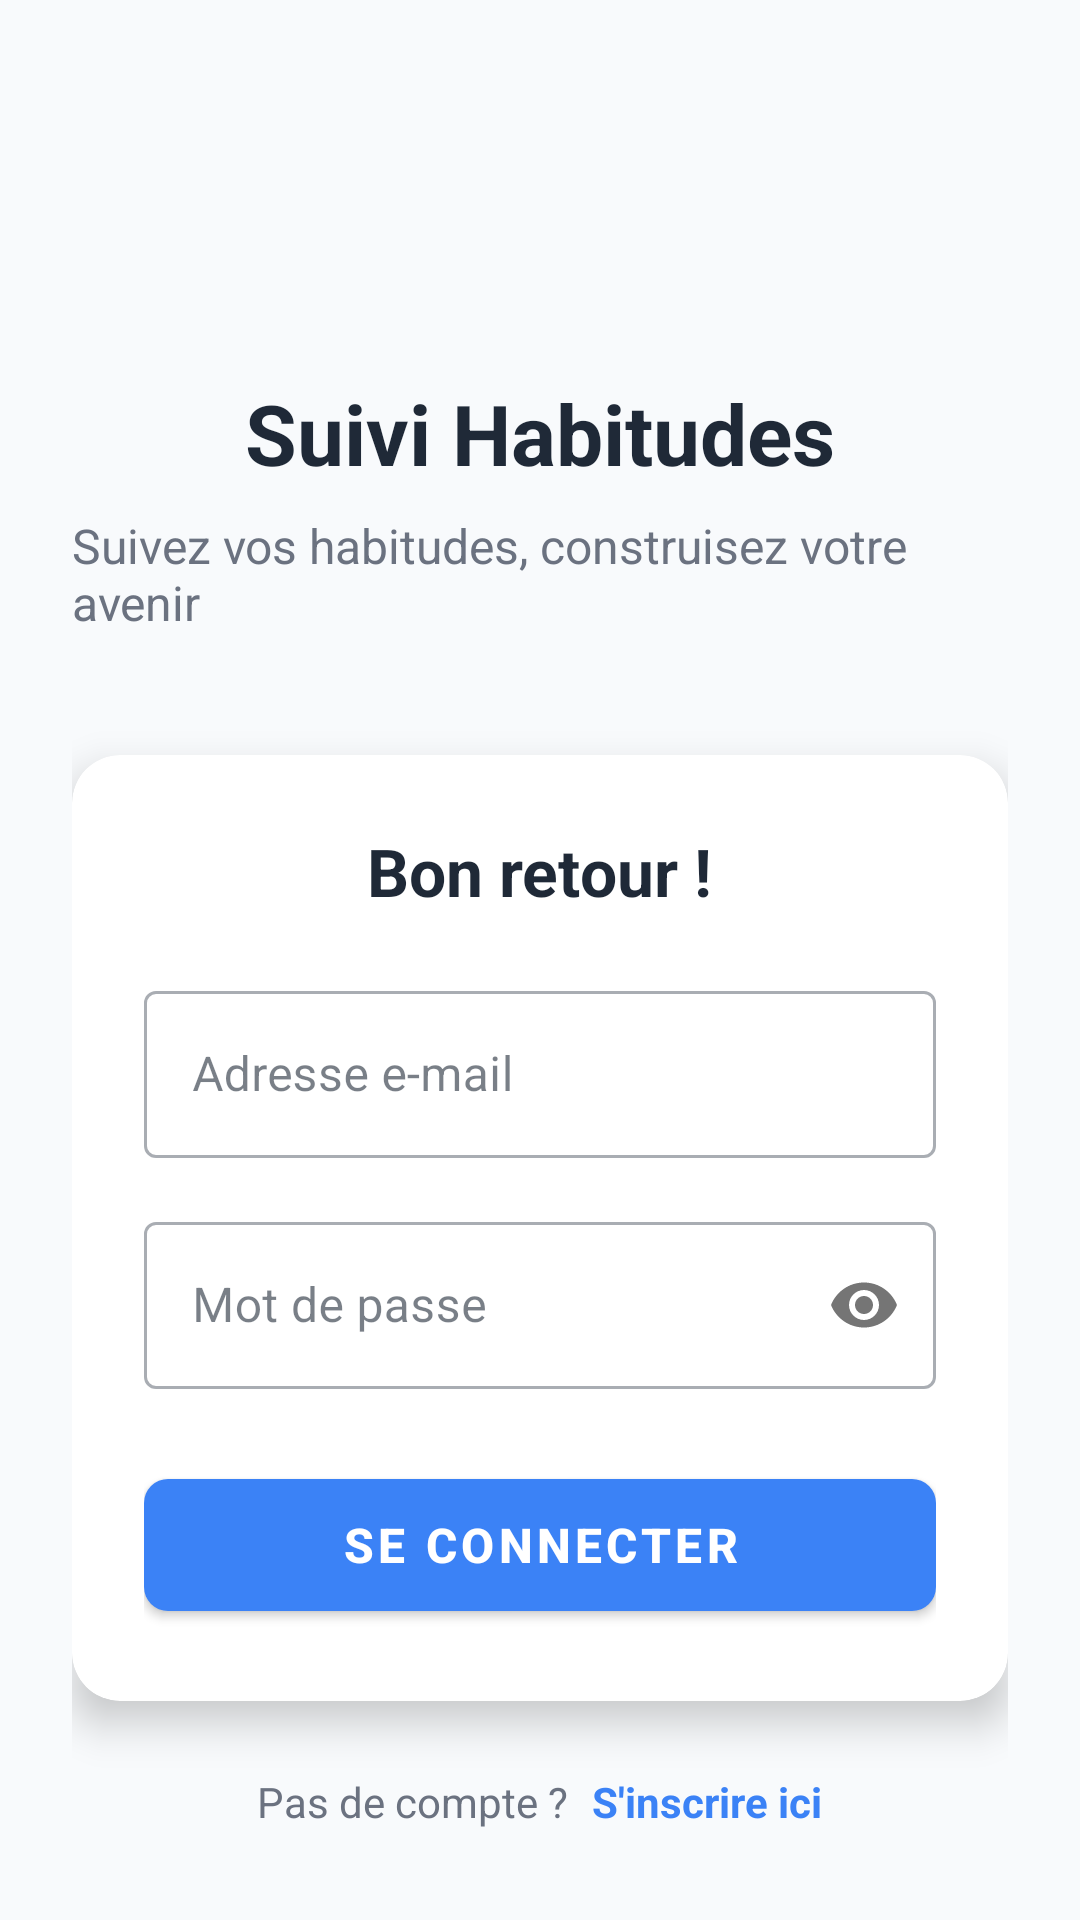

Reconstruct the res/layout file that produces this screen, plus the resources it refers to.
<!-- AndroidManifest.xml: application theme Theme.Suivi_habitudes -->
<!-- res/layout/activity_login.xml -->
<?xml version="1.0" encoding="utf-8"?>
<ScrollView xmlns:android="http://schemas.android.com/apk/res/android"
    xmlns:app="http://schemas.android.com/apk/res-auto"
    xmlns:tools="http://schemas.android.com/tools"
    android:layout_width="match_parent"
    android:layout_height="match_parent"
    android:background="@color/background_light"
    android:fillViewport="true"
    tools:context=".activities.LoginActivity">

    <LinearLayout
        android:layout_width="match_parent"
        android:layout_height="wrap_content"
        android:orientation="vertical"
        android:padding="24dp"
        android:gravity="center">

        
        <ImageView
            android:layout_width="80dp"
            android:layout_height="80dp"
            android:src="@drawable/app_icon"
            android:layout_marginBottom="16dp" />

        <TextView
            android:layout_width="wrap_content"
            android:layout_height="wrap_content"
            android:text="@string/login_title"
            android:textSize="28sp"
            android:textStyle="bold"
            android:textColor="@color/text_primary"
            android:layout_marginBottom="8dp" />

        <TextView
            android:layout_width="wrap_content"
            android:layout_height="wrap_content"
            android:text="@string/login_subtitle"
            android:textSize="16sp"
            android:textColor="@color/text_secondary"
            android:layout_marginBottom="40dp" />

        
        <androidx.cardview.widget.CardView
            android:layout_width="match_parent"
            android:layout_height="wrap_content"
            app:cardCornerRadius="16dp"
            app:cardElevation="8dp"
            android:layout_marginBottom="24dp">

            <LinearLayout
                android:layout_width="match_parent"
                android:layout_height="wrap_content"
                android:orientation="vertical"
                android:padding="24dp">

                <TextView
                    android:layout_width="wrap_content"
                    android:layout_height="wrap_content"
                    android:text="@string/welcome_back"
                    android:textSize="22sp"
                    android:textStyle="bold"
                    android:textColor="@color/text_primary"
                    android:layout_marginBottom="20dp"
                    android:layout_gravity="center" />

                <com.google.android.material.textfield.TextInputLayout
                    android:layout_width="match_parent"
                    android:layout_height="wrap_content"
                    android:layout_marginBottom="16dp"
                    style="@style/Widget.MaterialComponents.TextInputLayout.OutlinedBox">

                    <com.google.android.material.textfield.TextInputEditText
                        android:id="@+id/editTextEmail"
                        android:layout_width="match_parent"
                        android:layout_height="wrap_content"
                        android:hint="@string/email_hint"
                        android:inputType="textEmailAddress" />
                </com.google.android.material.textfield.TextInputLayout>

                <com.google.android.material.textfield.TextInputLayout
                    android:layout_width="match_parent"
                    android:layout_height="wrap_content"
                    android:layout_marginBottom="24dp"
                    style="@style/Widget.MaterialComponents.TextInputLayout.OutlinedBox"
                    app:passwordToggleEnabled="true">

                    <com.google.android.material.textfield.TextInputEditText
                        android:id="@+id/editTextPassword"
                        android:layout_width="match_parent"
                        android:layout_height="wrap_content"
                        android:hint="@string/password_hint"
                        android:inputType="textPassword" />
                </com.google.android.material.textfield.TextInputLayout>

                <com.google.android.material.button.MaterialButton
                    android:id="@+id/buttonLogin"
                    android:layout_width="match_parent"
                    android:layout_height="56dp"
                    android:text="@string/login_button"
                    android:textSize="16sp"
                    android:textStyle="bold"
                    app:cornerRadius="8dp"
                    style="@style/Widget.MaterialComponents.Button" />

            </LinearLayout>
        </androidx.cardview.widget.CardView>

        
        <LinearLayout
            android:layout_width="wrap_content"
            android:layout_height="wrap_content"
            android:orientation="horizontal"
            android:gravity="center">

            <TextView
                android:layout_width="wrap_content"
                android:layout_height="wrap_content"
                android:text="@string/no_account"
                android:textColor="@color/text_secondary"
                android:textSize="14sp"
                android:layout_marginEnd="4dp" />

            <TextView
                android:id="@+id/textViewRegister"
                android:layout_width="wrap_content"
                android:layout_height="wrap_content"
                android:text="@string/register_here"
                android:textColor="@color/primary_blue"
                android:textSize="14sp"
                android:textStyle="bold"
                android:clickable="true"
                android:focusable="true"
                android:layout_marginStart="4dp" />
        </LinearLayout>

    </LinearLayout>

</ScrollView>
<!-- resources referenced by this layout -->
<resources>
  <color name="background_light">#F8FAFC</color>
  <color name="primary_blue">#3B82F6</color>
  <color name="text_primary">#1F2937</color>
  <color name="text_secondary">#6B7280</color>
  <string name="email_hint">Adresse e-mail</string>
  <string name="login_button">Se connecter</string>
  <string name="login_subtitle">Suivez vos habitudes, construisez votre avenir</string>
  <string name="login_title">Suivi Habitudes</string>
  <string name="no_account">Pas de compte ?</string>
  <string name="password_hint">Mot de passe</string>
  <string name="register_here">S\'inscrire ici</string>
  <string name="welcome_back">Bon retour !</string>
  <style name="Theme.Suivi_habitudes" parent="Base.Theme.Suivi_habitudes" />
  <style name="Base.Theme.Suivi_habitudes" parent="Theme.Material3.DayNight.NoActionBar">
          <item name="colorPrimary">@color/primary_blue</item>
          <item name="colorPrimaryVariant">@color/primary_blue_dark</item>
          <item name="colorOnPrimary">@color/text_white</item>
          <item name="colorSecondary">@color/accent_green</item>
          <item name="colorSecondaryVariant">@color/accent_green</item>
          <item name="colorOnSecondary">@color/text_white</item>
          <item name="android:colorBackground">@color/background_light</item>
          <item name="colorSurface">@color/background_card</item>
          <item name="colorOnSurface">@color/text_primary</item>
          <item name="android:statusBarColor">@color/primary_blue_dark</item>
      </style>
  <color name="primary_blue_dark">#1D4ED8</color>
  <color name="text_white">#FFFFFF</color>
  <color name="accent_green">#10B981</color>
  <color name="background_card">#FFFFFF</color>
</resources>
